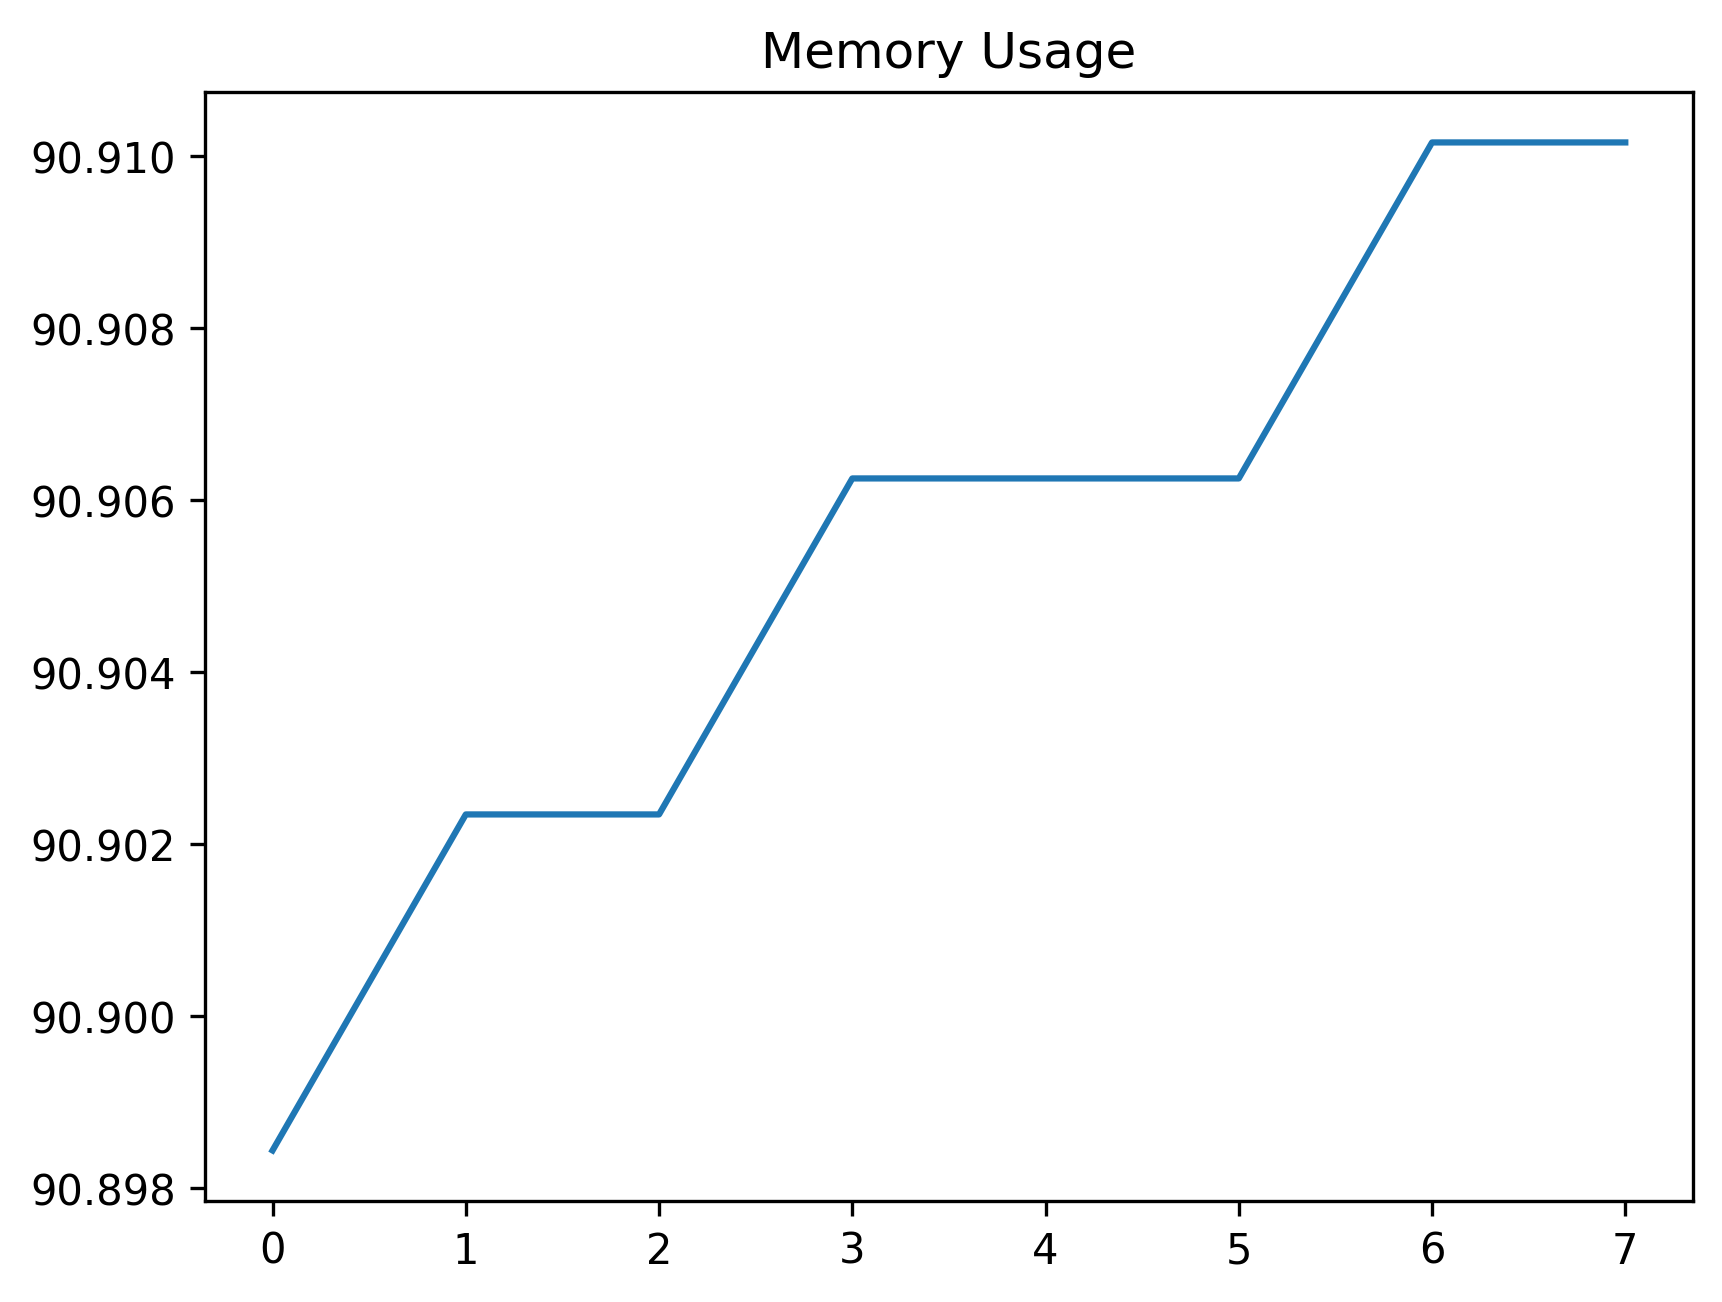

Data behind this chart, as committed beside it:
date_time, name, memory
2024-02-13 09:08:41.945666, start, 90.9
2024-02-13 09:08:47.221320, open_tree_search, 90.9
2024-02-13 09:08:50.236298, just_wait, 90.9
2024-02-13 09:08:51.470630, find_element, 90.91
2024-02-13 09:08:51.555324, step_4, 90.91
2024-02-13 09:08:51.635065, open_tree_search_again, 90.91
2024-02-13 09:08:52.192551, step_5, 90.91
2024-02-13 09:08:52.291920, step_6, 90.91
